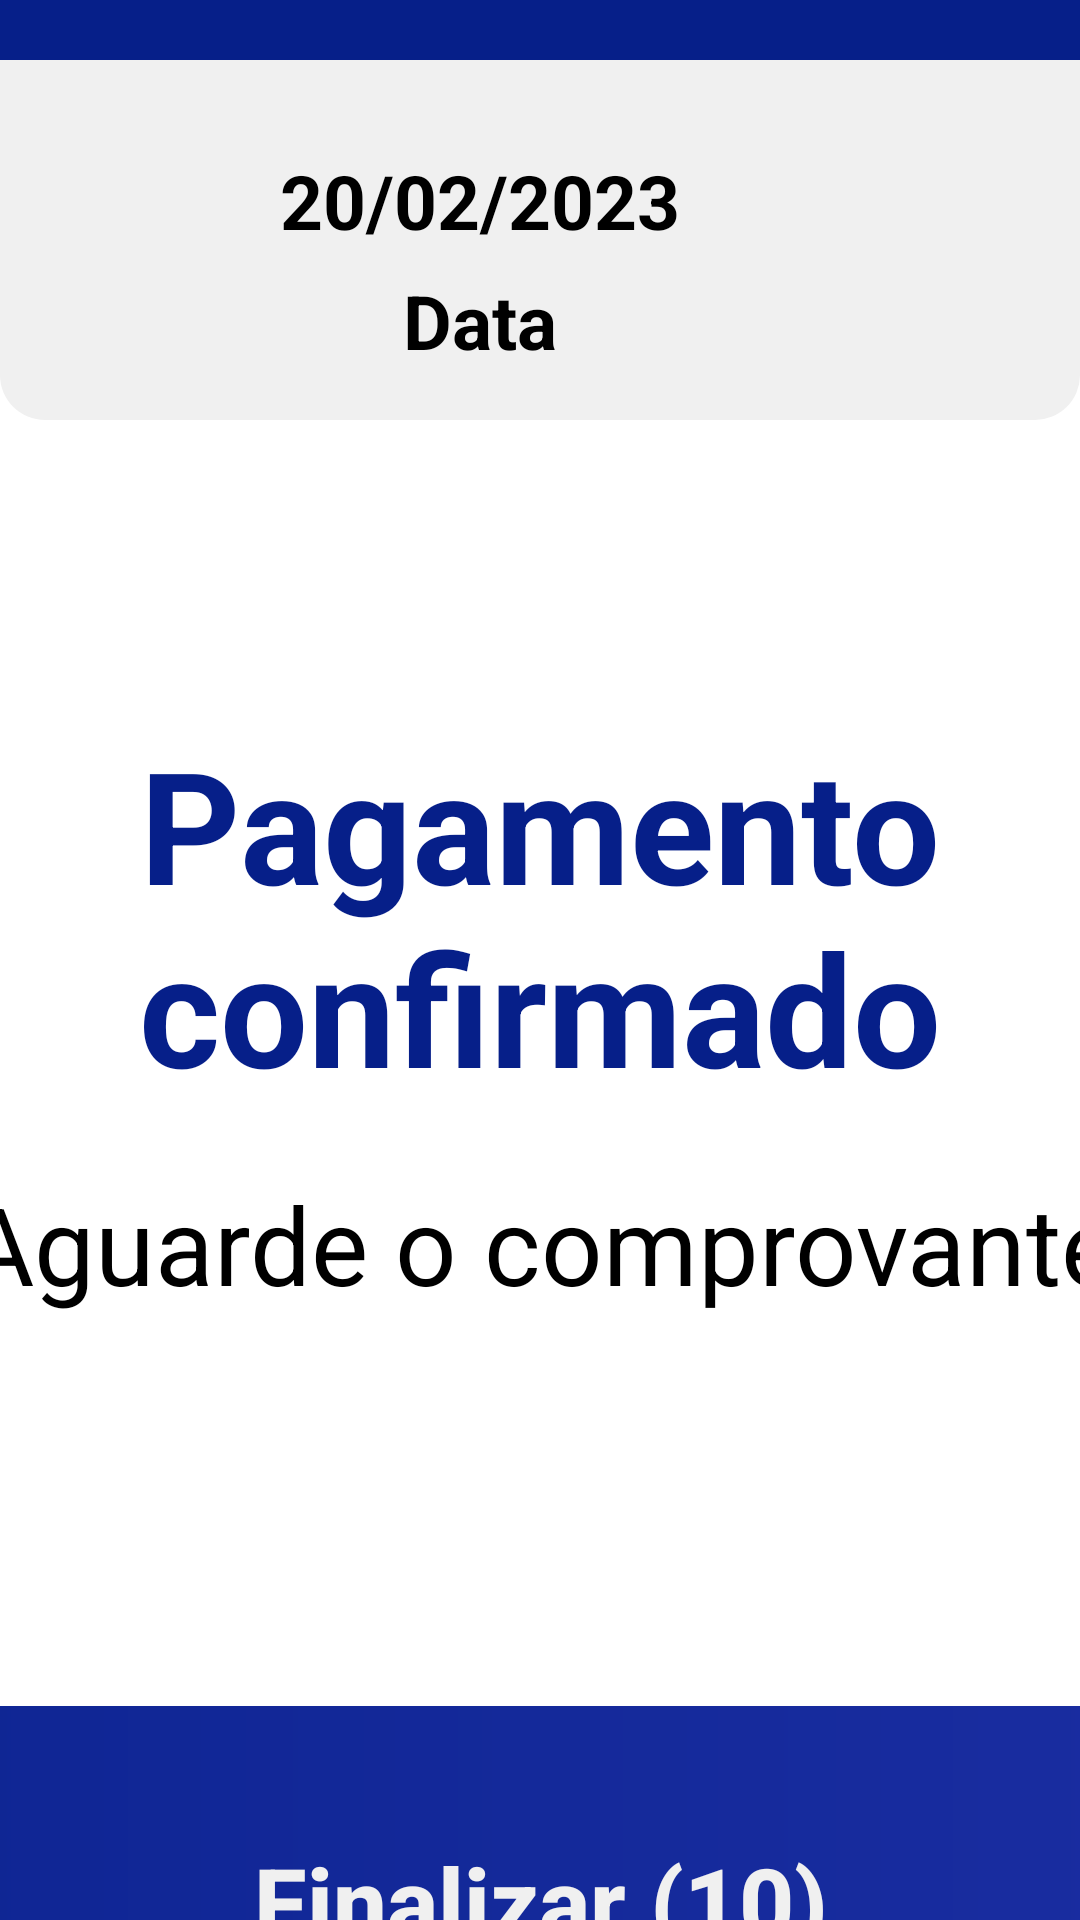

The Android layout XML behind this screen, and the referenced resources:
<!-- AndroidManifest.xml: application theme Theme.ValenToten -->
<!-- res/layout/activity_pagamento_ok.xml -->
<?xml version="1.0" encoding="utf-8"?>
<androidx.constraintlayout.widget.ConstraintLayout xmlns:android="http://schemas.android.com/apk/res/android"
    xmlns:app="http://schemas.android.com/apk/res-auto"
    xmlns:tools="http://schemas.android.com/tools"
    android:layout_width="match_parent"
    android:layout_height="match_parent"
    tools:context=".PagamentoOK"
    android:background="@drawable/fundo"
    >

    <View
        android:id="@+id/header1"
        android:layout_width="match_parent"
        android:layout_height="20dp"
        android:background="@color/blue1"
        app:layout_constraintStart_toStartOf="parent"
        app:layout_constraintEnd_toEndOf="parent"
        app:layout_constraintTop_toTopOf="parent" />

    <View
        android:id="@+id/header2"
        style="@style/HeaderCPF"

        app:layout_constraintStart_toStartOf="@+id/header1"
        app:layout_constraintEnd_toEndOf="parent"
        app:layout_constraintTop_toBottomOf="@id/header1" />

    <TextView
        android:id="@+id/textData"
        android:layout_width="160dp"
        android:layout_height="30dp"
        android:gravity="center"
        android:layout_marginTop="30dp"
        android:layout_marginLeft="80dp"
        android:text="20/02/2023"
        android:textColor="@color/black"
        android:textSize="25sp"
        android:textStyle="bold"
        app:layout_constraintStart_toStartOf="@+id/header2"
        app:layout_constraintTop_toTopOf="@id/header2" />

    <TextView
        android:id="@+id/inputData"
        android:layout_width="160dp"
        android:layout_height="30dp"
        android:gravity="center"
        android:layout_marginTop="10dp"
        android:layout_marginLeft="80dp"
        android:text="Data"
        android:textColor="@color/black"
        android:textSize="25sp"
        android:textStyle="bold"
        app:layout_constraintStart_toStartOf="@id/header2"
        app:layout_constraintTop_toBottomOf="@id/textData" />

    <TextView
        android:id="@+id/textHora"
        android:layout_width="160dp"
        android:layout_height="30dp"
        android:gravity="center"
        android:layout_marginTop="30dp"
        android:layout_marginLeft="350dp"
        android:text="03:20"
        android:textColor="@color/black"
        android:textSize="25sp"
        android:textStyle="bold"
        app:layout_constraintStart_toStartOf="@+id/header2"
        app:layout_constraintTop_toTopOf="@id/header2" />

    <TextView
        android:id="@+id/inputHora"
        android:layout_width="160dp"
        android:layout_height="30dp"
        android:gravity="center"
        android:layout_marginTop="10dp"
        android:layout_marginLeft="350dp"
        android:text="Hora"
        android:textColor="@color/black"
        android:textSize="25sp"
        android:textStyle="bold"
        app:layout_constraintStart_toStartOf="@+id/header2"
        app:layout_constraintTop_toBottomOf="@id/textData" />

    <TextView
        android:id="@+id/textPermanencia"
        android:layout_width="160dp"
        android:layout_height="30dp"
        android:gravity="center"
        android:layout_marginTop="30dp"
        android:layout_marginLeft="700dp"
        android:text="02:20"
        android:textColor="@color/black"
        android:textSize="25sp"
        android:textStyle="bold"
        app:layout_constraintStart_toStartOf="@+id/header2"
        app:layout_constraintTop_toTopOf="@id/header2" />

    <TextView
        android:id="@+id/inputPermanecia"
        android:layout_width="160dp"
        android:layout_height="30dp"
        android:gravity="center"
        android:layout_marginTop="10dp"
        android:layout_marginLeft="700dp"
        android:text="Permanência"
        android:textColor="@color/black"
        android:textSize="25sp"
        android:textStyle="bold"
        app:layout_constraintStart_toStartOf="@+id/header2"
        app:layout_constraintTop_toBottomOf="@id/textData" />

    <TextView
        android:id="@+id/textPlaca"
        android:layout_width="160dp"
        android:layout_height="30dp"
        android:gravity="center"
        android:layout_marginTop="30dp"
        android:layout_marginLeft="1000dp"
        android:text="AAA-0000"
        android:textColor="@color/black"
        android:textSize="25sp"
        android:textStyle="bold"
        app:layout_constraintStart_toStartOf="@+id/header2"
        app:layout_constraintTop_toTopOf="@id/header2" />

    <TextView
        android:id="@+id/inputPlaca"
        android:layout_width="160dp"
        android:layout_height="30dp"
        android:gravity="center"
        android:layout_marginTop="10dp"
        android:layout_marginLeft="1000dp"
        android:text="Placa"
        android:textColor="@color/black"
        android:textSize="25sp"
        android:textStyle="bold"
        app:layout_constraintStart_toStartOf="@+id/header2"
        app:layout_constraintTop_toBottomOf="@id/textData" />

    <View
        android:id="@+id/containerModal"
        style="@style/ContainerWhite"
        android:layout_marginHorizontal="80dp"
        android:layout_marginTop="80dp"
        app:layout_constraintStart_toStartOf="parent"
        app:layout_constraintEnd_toEndOf="parent"
        app:layout_constraintTop_toBottomOf="@+id/header2" />

    <TextView
        android:id="@+id/textCartaoInserido"
        android:layout_width="match_parent"
        android:layout_height="wrap_content"
        android:layout_marginTop="20dp"
        android:gravity="center"
        android:text="@string/pagamento_confirmado"
        android:textColor="@color/blue1"
        android:textSize="52sp"
        android:textStyle="bold"
        app:layout_constraintStart_toStartOf="parent"
        app:layout_constraintEnd_toEndOf="parent"
        app:layout_constraintTop_toTopOf="@id/containerModal"
        />

    <TextView
        android:id="@+id/textDigiteSuaSenha"
        android:layout_width="500dp"
        android:layout_height="wrap_content"
        android:layout_marginTop="20dp"
        android:gravity="center"
        android:text="@string/aguarde_comprovante"
        android:textColor="@color/black"
        android:textSize="36sp"
        app:layout_constraintStart_toStartOf="parent"
        app:layout_constraintEnd_toEndOf="parent"
        app:layout_constraintTop_toBottomOf="@id/textCartaoInserido"
        />

    <androidx.appcompat.widget.AppCompatButton
        android:id="@+id/btnCancelar"
        style="@style/ButtonFinish"
        android:layout_marginTop="130dp"
        android:text="@string/finalizar"
        android:textSize="32sp"
        android:textStyle="bold"
        app:layout_constraintStart_toStartOf="parent"
        app:layout_constraintEnd_toEndOf="parent"
        app:layout_constraintTop_toBottomOf="@id/textDigiteSuaSenha"
        />

    <View
        android:id="@+id/bannerHora"
        style="@style/modalHora"
        android:layout_marginTop="20dp"
        app:layout_constraintStart_toStartOf="parent"
        app:layout_constraintTop_toBottomOf="@id/containerModal"
        />

    <TextClock
        android:id="@+id/text_hora"
        android:layout_width="match_parent"
        android:layout_height="wrap_content"
        android:layout_marginEnd="1004dp"
        android:format12Hour="hh:mm:ss"
        android:format24Hour="hh:mm:ss"
        android:layout_marginTop="30dp"
        android:gravity="center"
        android:text="00:00:00"
        android:textColor="@color/white"
        android:textSize="50sp"
        app:layout_constraintStart_toStartOf="parent"
        app:layout_constraintTop_toTopOf="@id/bannerHora"
        />

</androidx.constraintlayout.widget.ConstraintLayout>
<!-- resources referenced by this layout -->
<resources>
  <color name="black">#FF000000</color>
  <color name="blue1">#061F89</color>
  <color name="white">#F0F0F0</color>
  <string name="aguarde_comprovante">Aguarde o comprovante</string>
  <string name="finalizar">Finalizar (10)</string>
  <string name="pagamento_confirmado">Pagamento confirmado</string>
  <style name="ButtonFinish">
          <item name="android:layout_width">1100dp</item>
          <item name="android:layout_height">130dp</item>
          <item name="android:background">@drawable/btn_confirm</item>
          <item name="android:layout_marginLeft">40dp</item>
          <item name="android:layout_marginRight">40dp</item>
          <item name="android:layout_marginTop">30dp</item>
          <item name="android:padding">20dp</item>
          <item name="android:textColor">@color/white</item>
          <item name="android:textAllCaps">false</item>
      </style>
  <style name="ContainerWhite">
          <item name="android:layout_width">match_parent</item>
          <item name="android:layout_height">380dp</item>
          <item name="android:background">@drawable/backgroud_white</item>
          <item name="android:layout_marginTop">100dp</item>
          <item name="android:layout_marginLeft">40dp</item>
          <item name="android:layout_marginRight">40dp</item>
          <item name="android:padding">50dp</item>
      </style>
  <style name="HeaderCPF">
          <item name="android:layout_width">match_parent</item>
          <item name="android:layout_height">120dp</item>
          <item name="android:background">@drawable/backgroud_white2</item>
      </style>
  <style name="modalHora">
          <item name="android:background">@drawable/modal_hora</item>
          <item name="android:layout_height">120dp</item>
          <item name="android:layout_width">300dp</item>
      </style>
  <style name="Theme.ValenToten" parent="Theme.MaterialComponents.DayNight.DarkActionBar">
          
          <item name="colorPrimary">@color/purple_500</item>
          <item name="colorPrimaryVariant">@color/purple_700</item>
          <item name="colorOnPrimary">@color/white</item>
          
          <item name="colorSecondary">@color/teal_200</item>
          <item name="colorSecondaryVariant">@color/teal_700</item>
          <item name="colorOnSecondary">@color/black</item>
          
          <item name="android:statusBarColor">?attr/colorPrimaryVariant</item>
          
      </style>
  <!-- drawable btn_confirm (drawable) -->
  <?xml version="1.0" encoding="utf-8"?>
  <shape xmlns:android="http://schemas.android.com/apk/res/android">
  
          <corners android:radius="15dp"/>
          <gradient
              android:startColor="@color/blue1"
              android:endColor="@color/blue2"
              />
  
  </shape>
  <!-- drawable backgroud_white2 (drawable) -->
  <?xml version="1.0" encoding="utf-8"?>
  <shape xmlns:android="http://schemas.android.com/apk/res/android">
      <solid android:color="@color/white" />
      <corners
          android:bottomLeftRadius="15dp"
          android:bottomRightRadius="15dp"/>
  </shape>
  <!-- drawable modal_hora (drawable) -->
  <?xml version="1.0" encoding="utf-8"?>
  <shape xmlns:android="http://schemas.android.com/apk/res/android">
      <gradient
          android:startColor="@color/blue1"
          android:endColor="@color/blue2"
          />
      <corners
          android:bottomRightRadius="15dp"
          android:topRightRadius="15dp" />
  </shape>
  <color name="purple_500">#FF6200EE</color>
  <color name="purple_700">#FF3700B3</color>
  <color name="teal_200">#FF03DAC5</color>
  <color name="teal_700">#FF018786</color>
  <color name="blue2">#2233AB</color>
</resources>
